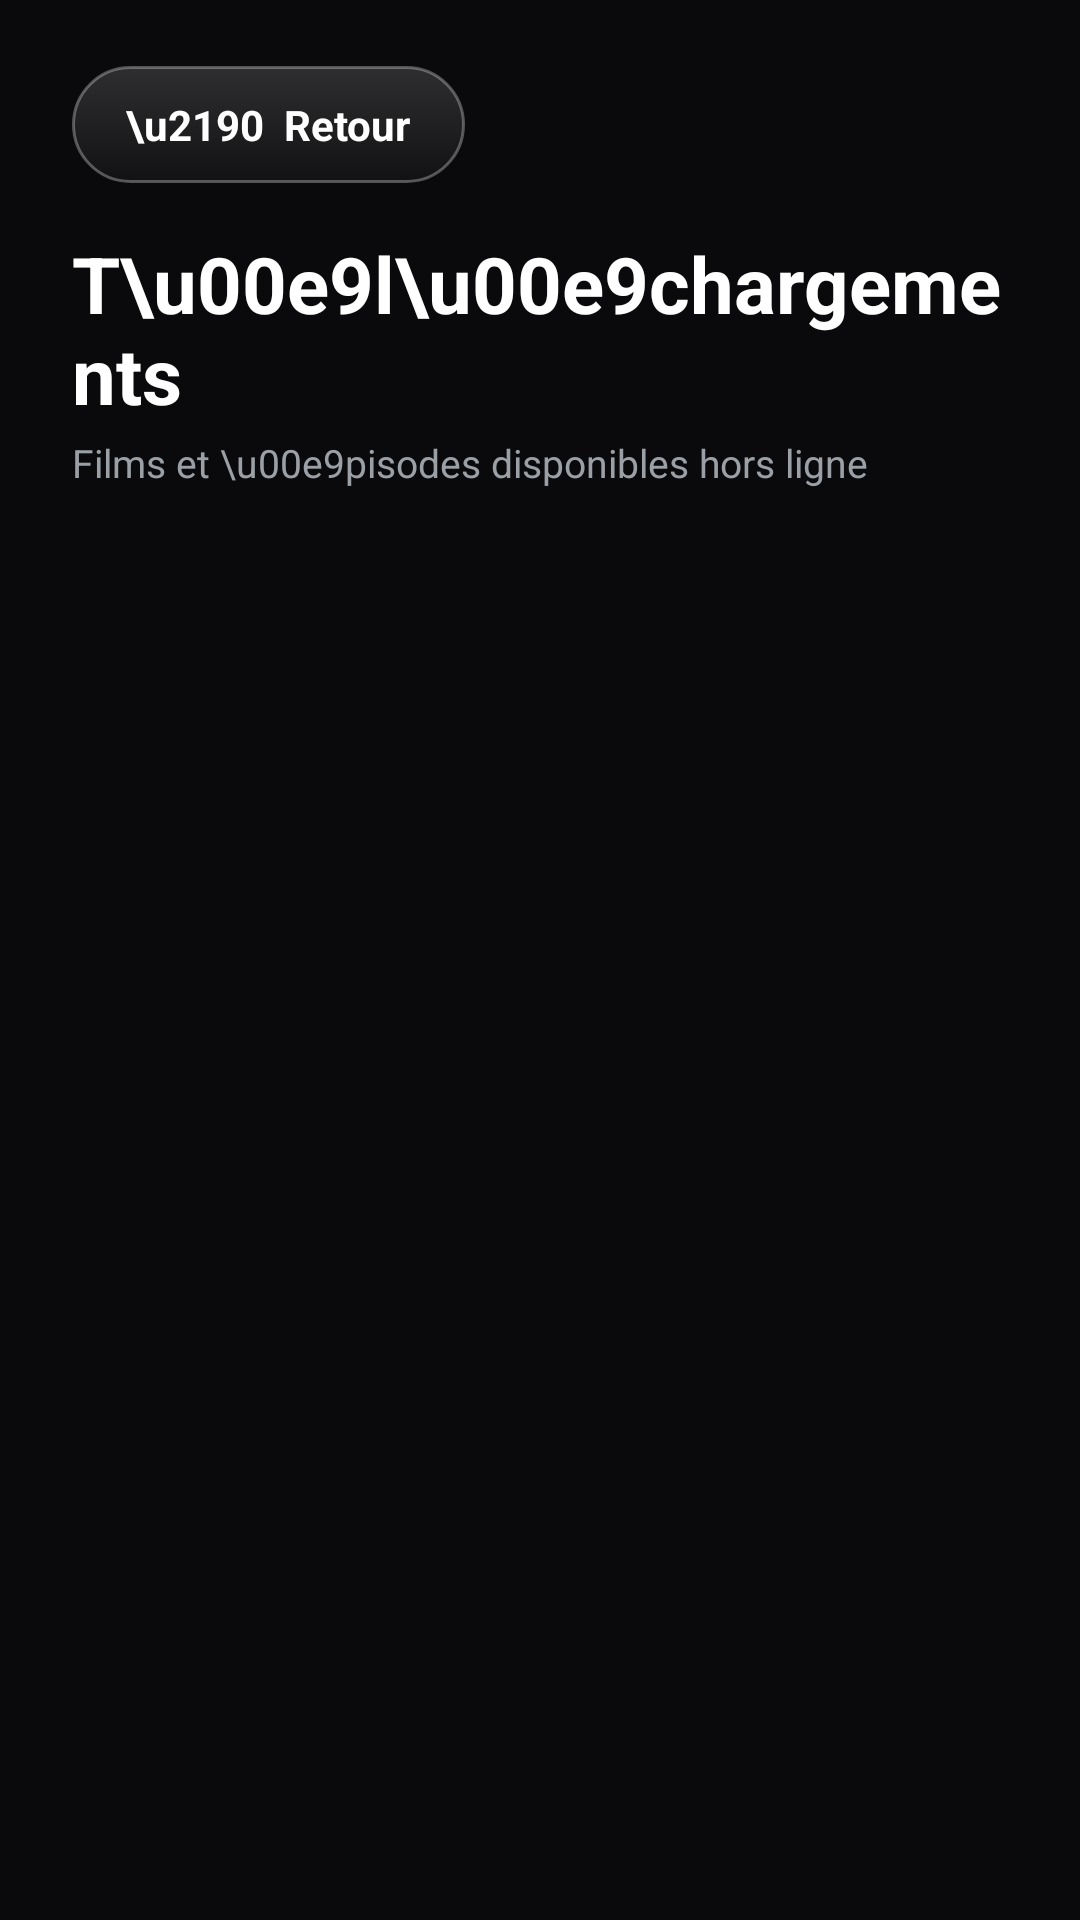

Write the Android layout XML for this screen, with the resource values it uses.
<!-- AndroidManifest.xml: application theme Theme.KZ -->
<!-- res/layout/activity_downloads.xml -->
<?xml version="1.0" encoding="utf-8"?>
<LinearLayout xmlns:android="http://schemas.android.com/apk/res/android"
    android:layout_width="match_parent"
    android:layout_height="match_parent"
    android:background="?attr/kzBg"
    android:orientation="vertical"
    android:paddingStart="24dp"
    android:paddingEnd="24dp"
    android:paddingTop="22dp"
    android:paddingBottom="16dp">

    <TextView
        android:id="@+id/backBtn"
        android:layout_width="wrap_content"
        android:layout_height="wrap_content"
        android:background="@drawable/bg_ghost_btn"
        android:clickable="true"
        android:focusable="true"
        android:paddingStart="18dp"
        android:paddingEnd="18dp"
        android:paddingTop="10dp"
        android:paddingBottom="10dp"
        android:text="\u2190  Retour"
        android:textColor="@color/text"
        android:textSize="14sp"
        android:textStyle="bold" />

    <TextView
        android:layout_width="wrap_content"
        android:layout_height="wrap_content"
        android:layout_marginTop="16dp"
        android:text="T\u00e9l\u00e9chargements"
        android:textColor="@color/text"
        android:textSize="26sp"
        android:textStyle="bold" />

    <TextView
        android:id="@+id/subTv"
        android:layout_width="match_parent"
        android:layout_height="wrap_content"
        android:layout_marginTop="3dp"
        android:text="Films et \u00e9pisodes disponibles hors ligne"
        android:textColor="@color/muted"
        android:textSize="13sp" />

    <TextView
        android:id="@+id/msgTv"
        android:layout_width="match_parent"
        android:layout_height="wrap_content"
        android:layout_marginTop="18dp"
        android:textColor="@color/muted"
        android:textSize="14sp" />

    <androidx.recyclerview.widget.RecyclerView
        android:id="@+id/dlRv"
        android:layout_width="match_parent"
        android:layout_height="0dp"
        android:layout_marginTop="14dp"
        android:layout_weight="1"
        android:clipToPadding="false"
        android:paddingBottom="16dp" />

</LinearLayout>
<!-- resources referenced by this layout -->
<resources>
  <color name="muted">#9AA0A6</color>
  <color name="text">#FFFFFF</color>
  <!-- drawable bg_ghost_btn (drawable) -->
  <?xml version="1.0" encoding="utf-8"?>
  <selector xmlns:android="http://schemas.android.com/apk/res/android">
      <item android:state_focused="true">
          <shape android:shape="rectangle">
              <gradient
                  android:startColor="?attr/kzAccent"
                  android:endColor="?attr/kzAccent2"
                  android:angle="270"
                  android:type="linear" />
              <corners android:radius="22dp" />
              <stroke android:width="2dp" android:color="@color/text" />
          </shape>
      </item>
      <item android:state_pressed="true">
          <shape android:shape="rectangle">
              <gradient
                  android:startColor="?attr/kzAccent2"
                  android:endColor="?attr/kzAccent"
                  android:angle="270"
                  android:type="linear" />
              <corners android:radius="22dp" />
          </shape>
      </item>
      
      <item>
          <shape android:shape="rectangle">
              <gradient
                  android:startColor="#26FFFFFF"
                  android:endColor="#08FFFFFF"
                  android:angle="270"
                  android:type="linear" />
              <corners android:radius="22dp" />
              <stroke android:width="1dp" android:color="#4DFFFFFF" />
          </shape>
      </item>
  </selector>
  <style name="Theme.KZ" parent="Theme.Material3.DayNight.NoActionBar">
          <item name="kzAccent">@color/accent</item>
          <item name="kzAccent2">@color/accent2</item>
          <item name="kzAccentSoft">#33E50914</item>
          <item name="kzBg">@color/bg</item>
          <item name="kzBg2">@color/bg2</item>
          <item name="kzCard">@color/card</item>
          <item name="kzStroke">@color/stroke</item>
          <item name="android:windowBackground">?attr/kzBg</item>
          <item name="android:statusBarColor">?attr/kzBg</item>
          <item name="android:navigationBarColor">?attr/kzBg</item>
          <item name="colorPrimary">?attr/kzAccent</item>
          <item name="colorOnPrimary">@color/text</item>
      </style>
  <color name="accent">#E50914</color>
  <color name="accent2">#B0060F</color>
  <color name="bg">#0A0A0C</color>
  <color name="bg2">#121218</color>
  <color name="card">#17171E</color>
  <color name="stroke">#262630</color>
</resources>
